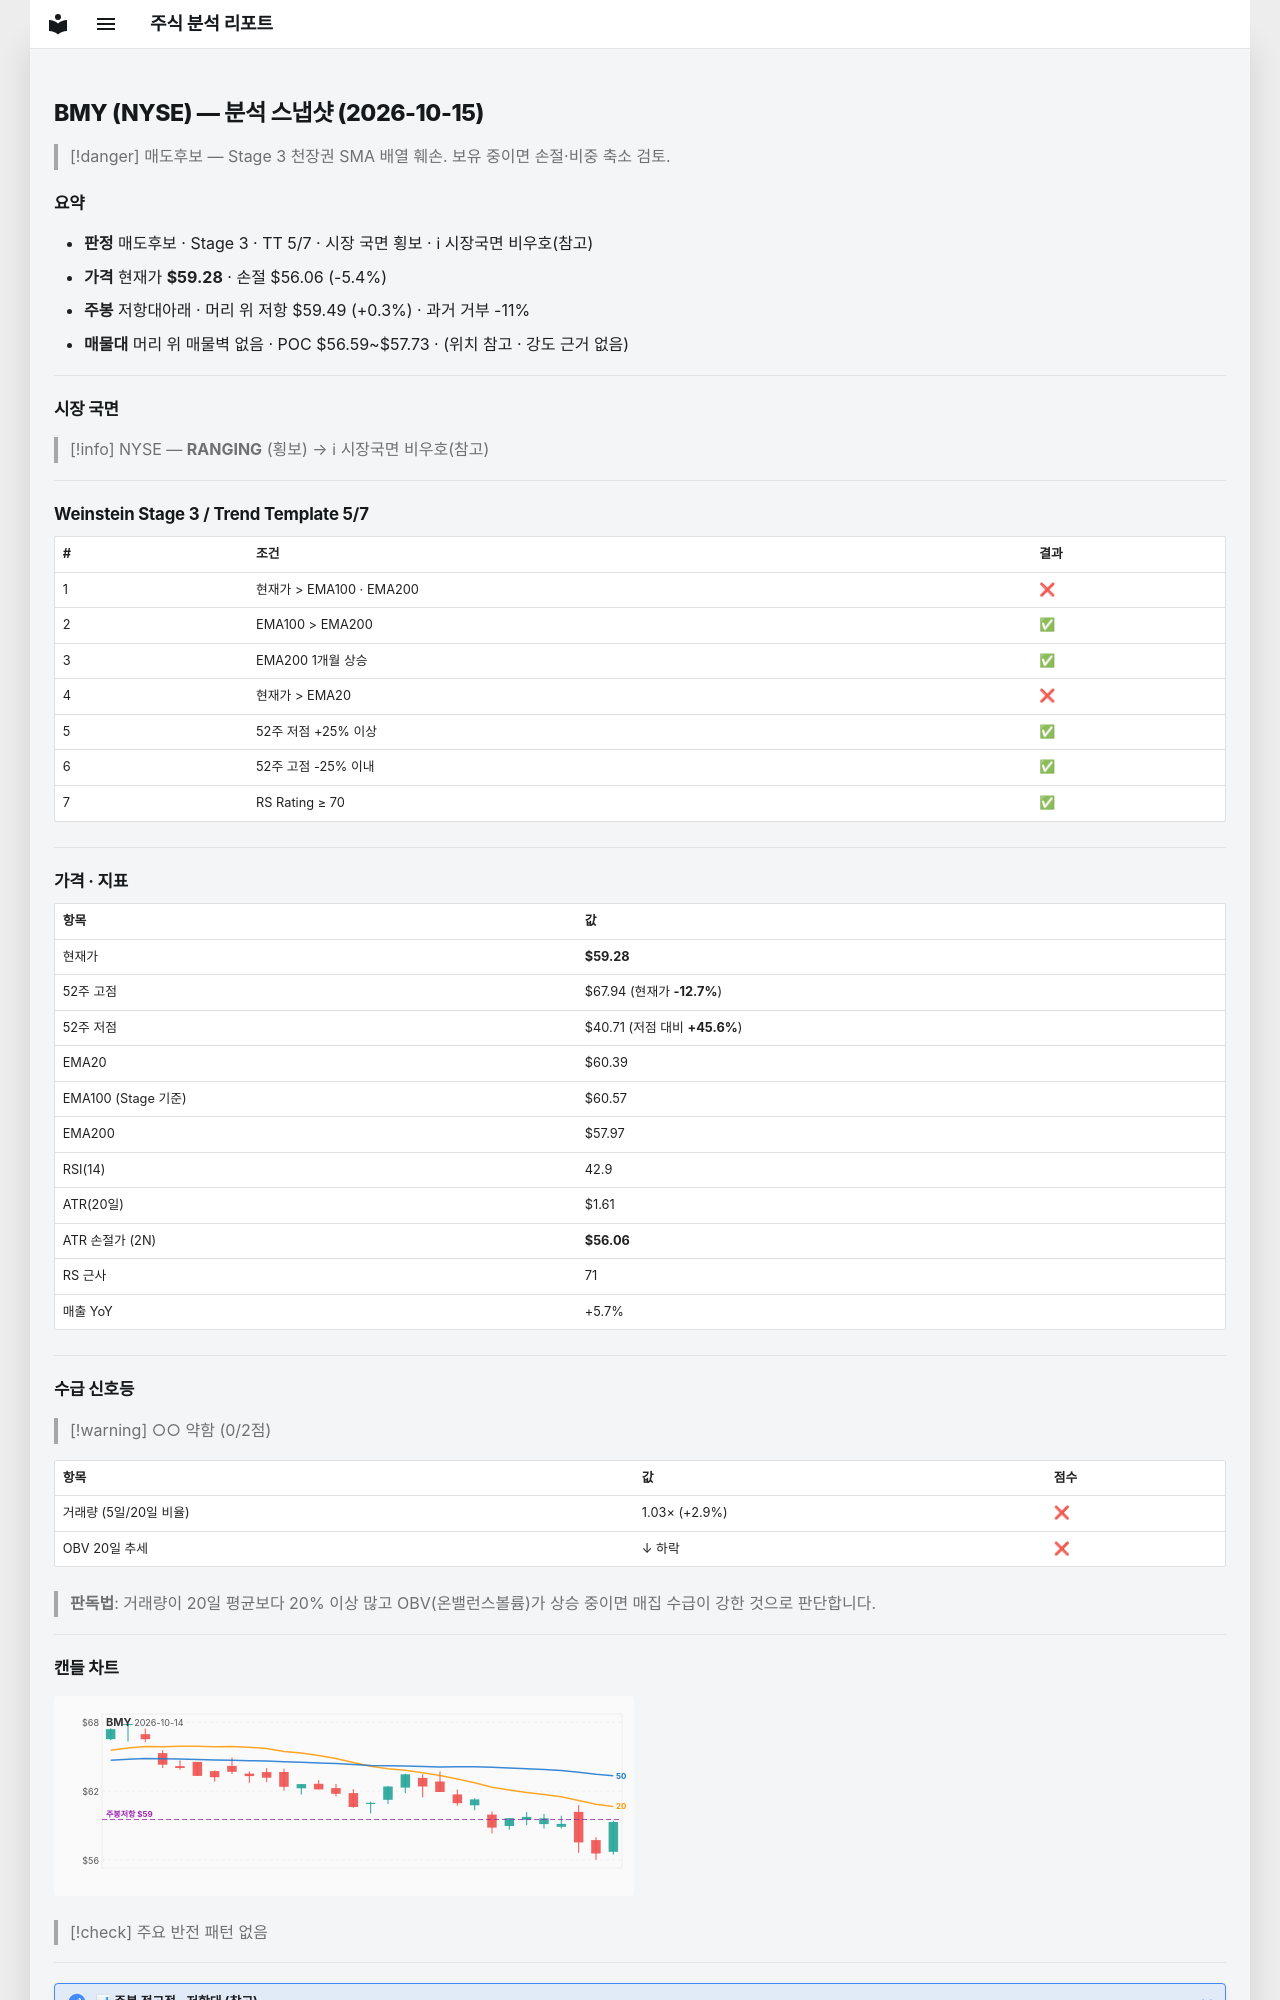

repository: soloandco/stock-reports · page: snapshots/BMY-2026-10-15/index.html · generator: mkdocs

---
type: analysis-snapshot
title: BMY 분석 스냅샷
ticker: BMY
market: NYSE
created: 2026-10-15
updated: 2026-10-15
bar-date: 2026-10-14
verdict: 매도후보
real-rr: 0.06
sma50-gap-pct: -1.8
weekly-position: 저항대아래
weekly-overhead-price: 59.49
weekly-overhead-pct: 0.3
stage: 3
trend-template-score: 5
tt-max: 7
ma-set: ema-20-100-200
price: 59.279998779296875
stop-price: 56.056129597034385
market-regime: RANGING
supply-demand-score: 0/2
supply-demand-label: 약함
status: tracking
tags:
  - stock-agent
  - watchlist
  - BMY
  - analysis
related:
  - "[[analysis-template]]"
---

# BMY (NYSE) — 분석 스냅샷 (2026-10-15)

> [!danger] 매도후보 — Stage 3 천장권
> SMA 배열 훼손. 보유 중이면 손절·비중 축소 검토.

## 요약

- **판정** 매도후보 · Stage 3 · TT 5/7 · 시장 국면 횡보 · ℹ 시장국면 비우호(참고)
- **가격** 현재가 **$59.28** · 손절 $56.06 (-5.4%)
- **주봉** 저항대아래 · 머리 위 저항 $59.49 (+0.3%) · 과거 거부 -11%
- **매물대** 머리 위 매물벽 없음 · POC $56.59~$57.73 · (위치 참고 · 강도 근거 없음)

---

## 시장 국면

> [!info] NYSE — **RANGING** (횡보) → ℹ 시장국면 비우호(참고)

---

## Weinstein Stage 3 / Trend Template 5/7

| # | 조건 | 결과 |
|---|------|------|
| 1 | 현재가 > EMA100 · EMA200 | ❌ |
| 2 | EMA100 > EMA200 | ✅ |
| 3 | EMA200 1개월 상승 | ✅ |
| 4 | 현재가 > EMA20 | ❌ |
| 5 | 52주 저점 +25% 이상 | ✅ |
| 6 | 52주 고점 -25% 이내 | ✅ |
| 7 | RS Rating ≥ 70 | ✅ |

---

## 가격 · 지표

| 항목 | 값 |
|------|---|
| 현재가 | **$59.28** |
| 52주 고점 | $67.94 (현재가 **-12.7%**) |
| 52주 저점 | $40.71 (저점 대비 **+45.6%**) |
| EMA20 | $60.39 |
| EMA100 (Stage 기준) | $60.57 |
| EMA200 | $57.97 |
| RSI(14) | 42.9 |
| ATR(20일) | $1.61 |
| ATR 손절가 (2N) | **$56.06** |
| RS 근사 | 71 |
| 매출 YoY | +5.7% |

---
## 수급 신호등

> [!warning] ○○ 약함 (0/2점)

| 항목 | 값 | 점수 |
|------|------|------|
| 거래량 (5일/20일 비율) | 1.03× (+2.9%) | ❌ |
| OBV 20일 추세 | ↓ 하락 | ❌ |

> **판독법**: 거래량이 20일 평균보다 20% 이상 많고 OBV(온밸런스볼륨)가 상승 중이면 매집 수급이 강한 것으로 판단합니다.

---
